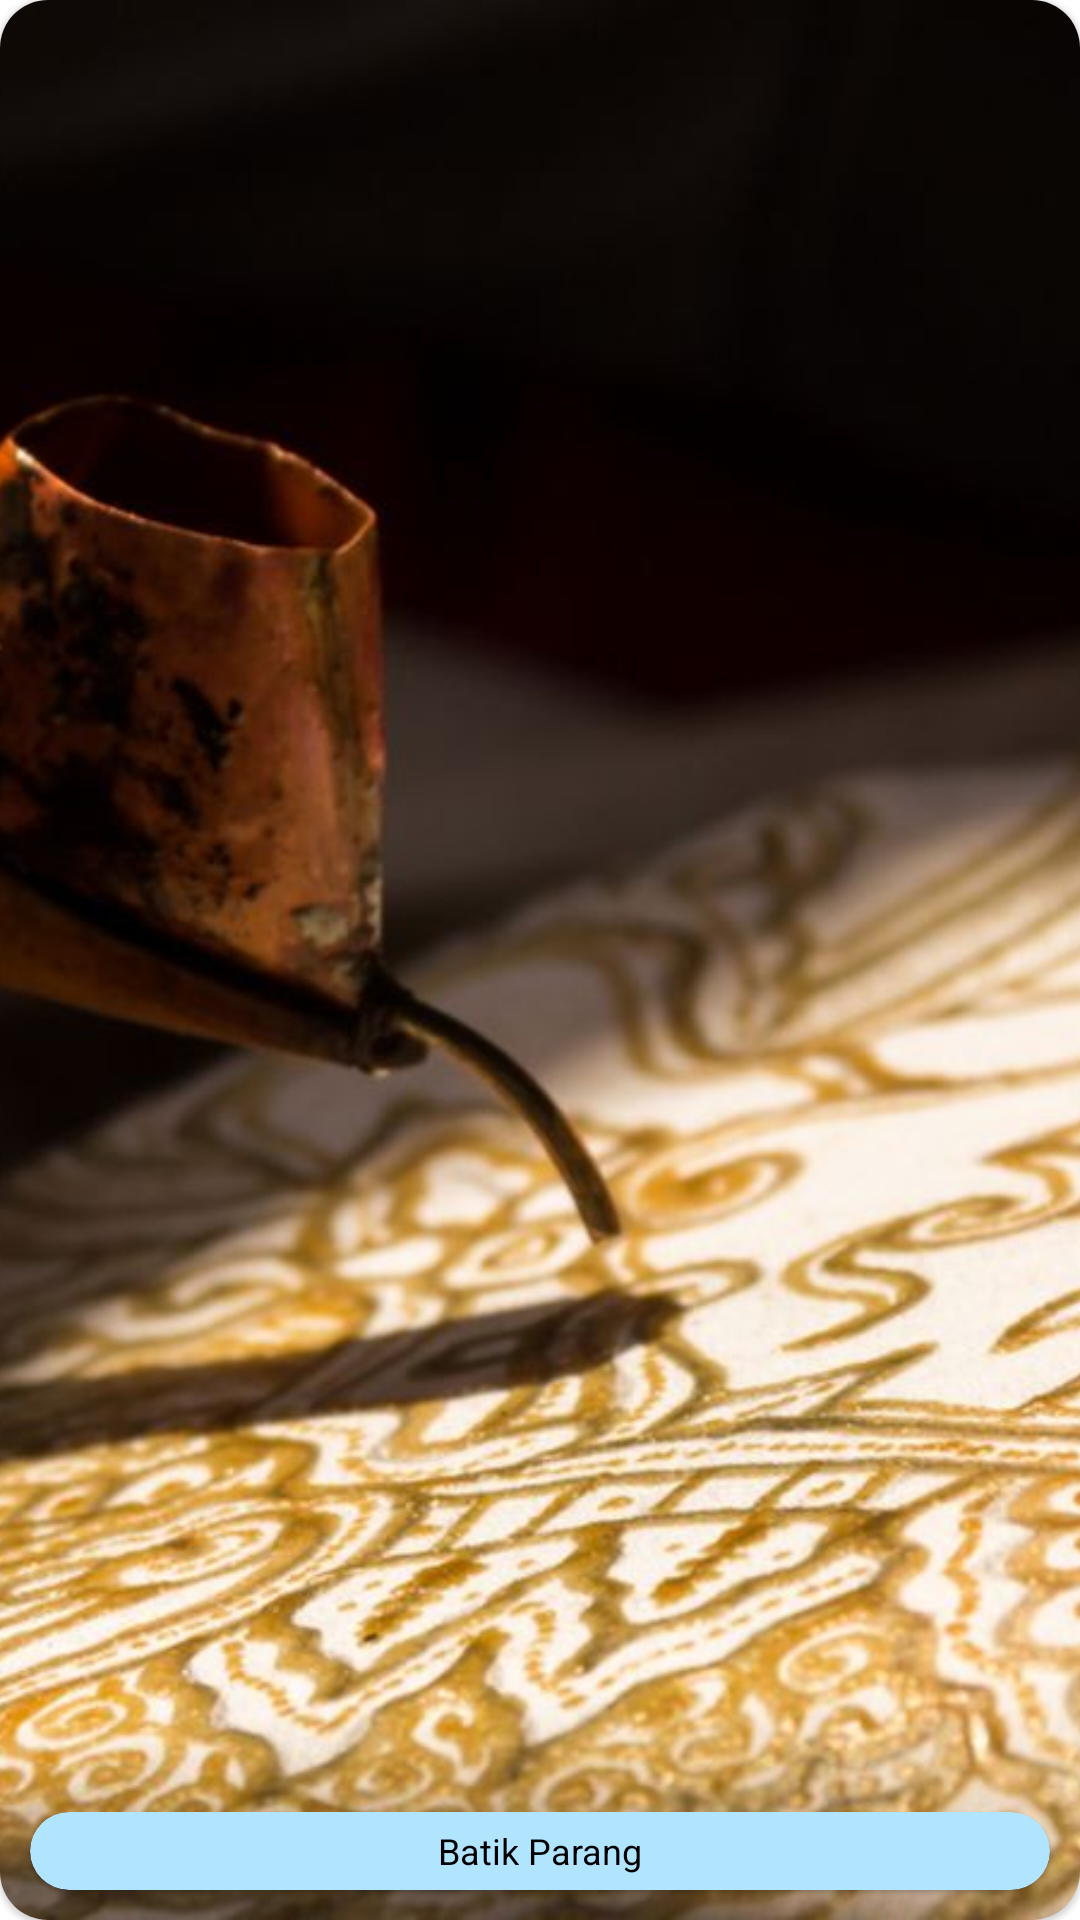

Reconstruct the res/layout file that produces this screen, plus the resources it refers to.
<!-- AndroidManifest.xml: application theme Theme.BatikLens -->
<!-- res/layout/motif_home_view.xml -->
<?xml version="1.0" encoding="utf-8"?>
<androidx.constraintlayout.widget.ConstraintLayout
    xmlns:android="http://schemas.android.com/apk/res/android"
    xmlns:app="http://schemas.android.com/apk/res-auto"
    android:layout_width="150dp"
    android:layout_height="120dp"
    android:layout_marginEnd="10dp">

    <com.google.android.material.card.MaterialCardView
        android:layout_width="match_parent"
        android:layout_height="match_parent"
        app:shapeAppearanceOverlay="@style/ShapeAppearance.Material3.Corner.Large"
        app:layout_constraintEnd_toEndOf="parent"
        app:layout_constraintStart_toStartOf="parent"
        app:layout_constraintTop_toTopOf="parent">

        <com.google.android.material.imageview.ShapeableImageView
            android:id="@+id/fotoMotif"
            android:layout_width="match_parent"
            android:layout_height="match_parent"
            android:scaleType="centerCrop"
            android:src="@drawable/login" />

        <com.google.android.material.card.MaterialCardView
            android:layout_width="match_parent"
            android:layout_height="wrap_content"
            android:layout_gravity="bottom"
            android:layout_margin="10dp"
            app:shapeAppearanceOverlay="@style/ShapeAppearance.Material3.Corner.ExtraLarge"
            android:backgroundTint="@color/thirdColor"
            app:layout_constraintBottom_toBottomOf="parent"
            app:layout_constraintEnd_toEndOf="parent"
            app:layout_constraintStart_toStartOf="parent">

            <TextView
                android:id="@+id/namaMotif"
                android:layout_width="match_parent"
                android:layout_height="26dp"
                android:text="@string/batik_parang"
                android:textColor="@color/black"
                android:gravity="center"
                android:textSize="12sp" />

        </com.google.android.material.card.MaterialCardView>

    </com.google.android.material.card.MaterialCardView>

</androidx.constraintlayout.widget.ConstraintLayout>
<!-- resources referenced by this layout -->
<resources>
  <color name="black">#FF000000</color>
  <color name="thirdColor">#FFB0E4FF</color>
  <!-- drawable login: jpg bitmap (drawable, 101583 bytes) -->
  <string name="batik_parang">Batik Parang</string>
  <style name="Theme.BatikLens" parent="Theme.MaterialComponents.Light.NoActionBar">
          <item name="colorPrimary">@color/mainColor</item>
          <item name="colorPrimaryVariant">@color/mainColor</item>
          <item name="colorOnPrimary">@color/white</item>
          <item name="colorButtonNormal">@null</item>
      </style>
  <color name="mainColor">#FF00A9FF</color>
  <color name="white">#FFFFFFFF</color>
</resources>
